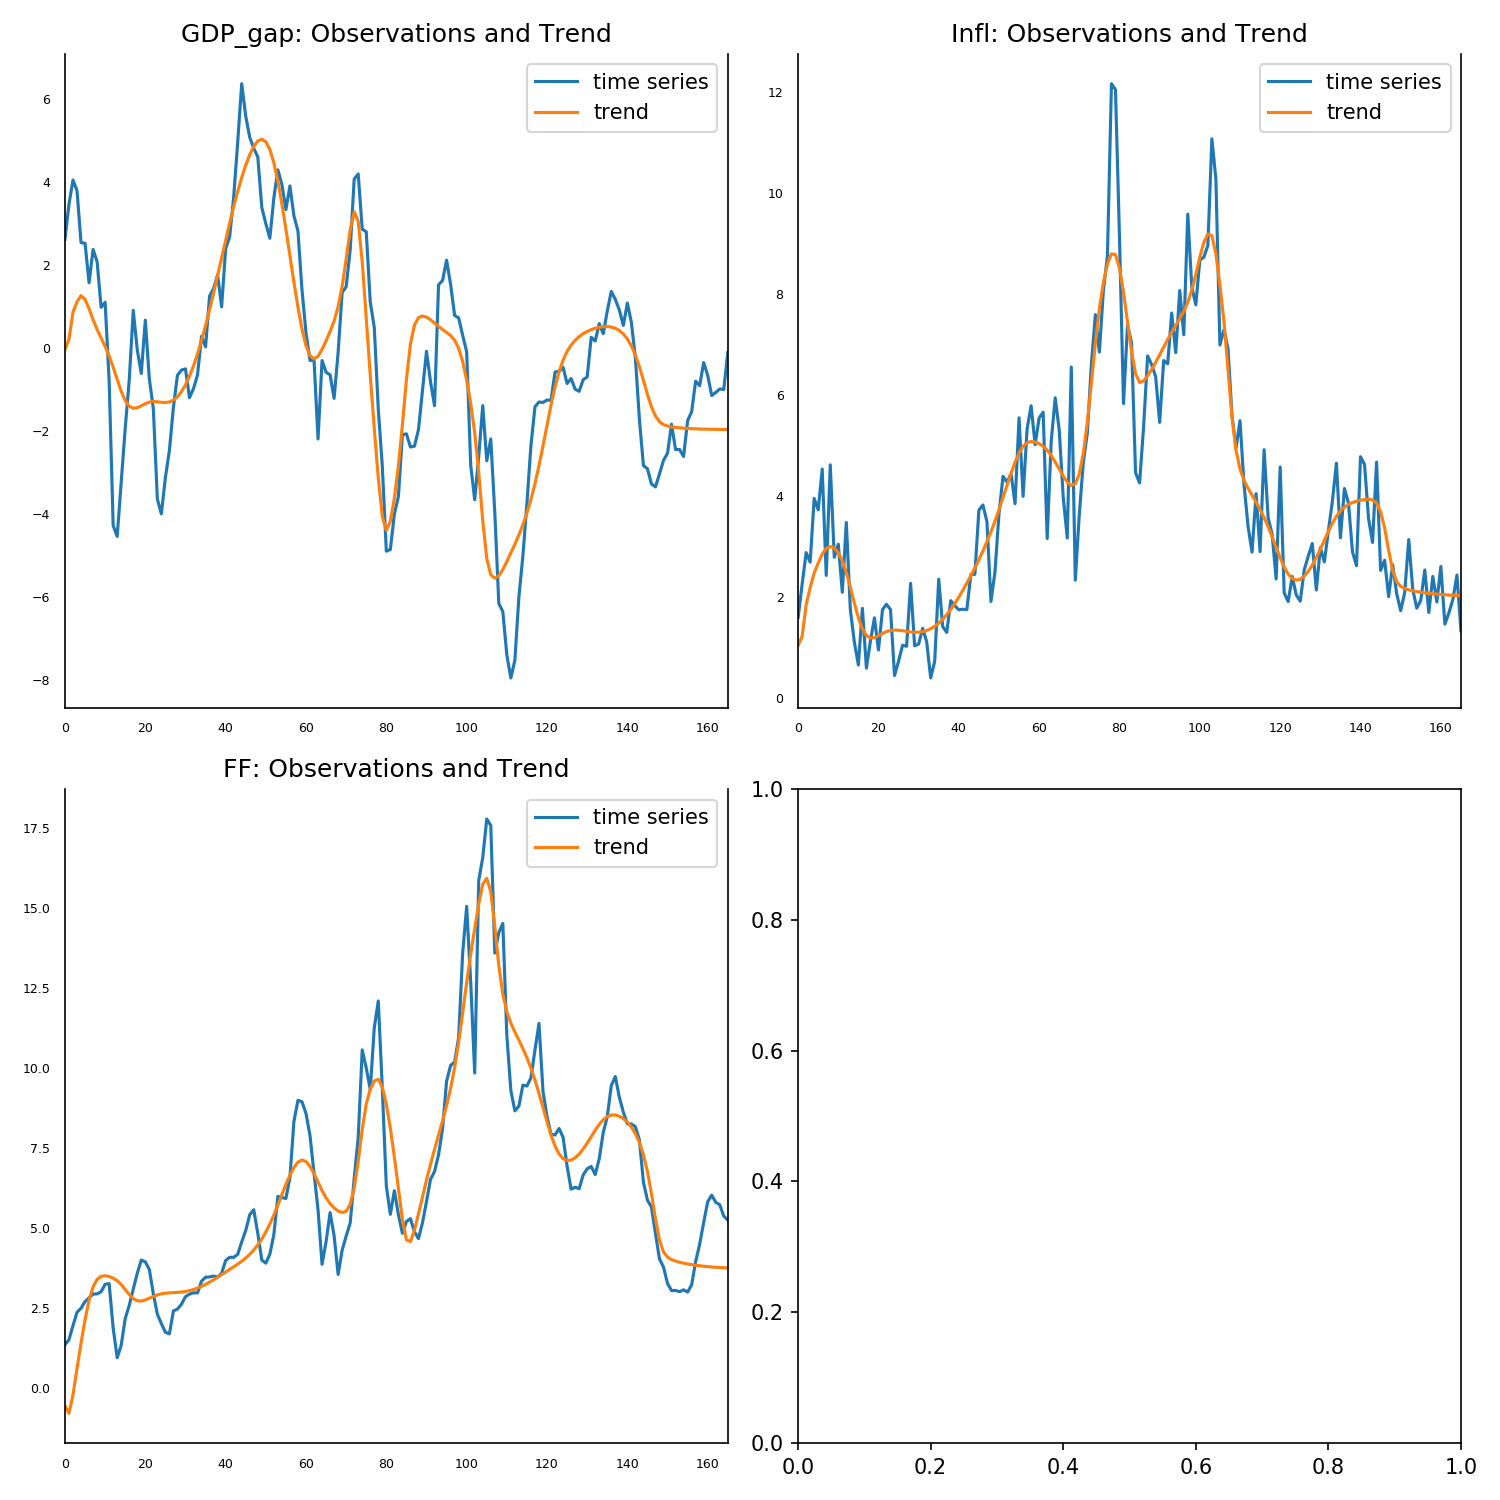

The data file committed next to this chart (first rows):
, 0, 1, 2
0, -0.03504, 1.047, -0.5716
1, 0.2127, 1.229, -0.7977
2, 0.868, 1.849, -0.2225
3, 1.116, 2.197, 0.5994
4, 1.265, 2.481, 1.39
5, 1.174, 2.68, 2.124
6, 0.9496, 2.858, 2.737
7, 0.6854, 2.969, 3.155
8, 0.4488, 3.008, 3.386
9, 0.2404, 2.979, 3.483
10, 0.0371, 2.886, 3.501
11, -0.1893, 2.725, 3.476
12, -0.457, 2.492, 3.424
13, -0.7558, 2.2, 3.344
14, -1.042, 1.886, 3.226
15, -1.265, 1.598, 3.071
16, -1.4, 1.378, 2.911
17, -1.451, 1.246, 2.785
18, -1.439, 1.196, 2.718
19, -1.391, 1.204, 2.709
20, -1.339, 1.242, 2.743
21, -1.302, 1.286, 2.797
22, -1.289, 1.323, 2.854
23, -1.295, 1.346, 2.901
24, -1.308, 1.354, 2.934
25, -1.313, 1.35, 2.954
26, -1.298, 1.34, 2.965
27, -1.254, 1.327, 2.973
28, -1.172, 1.316, 2.98
29, -1.051, 1.309, 2.991
30, -0.8862, 1.31, 3.008
31, -0.6785, 1.322, 3.034
32, -0.4288, 1.344, 3.07
33, -0.1397, 1.379, 3.115
34, 0.1851, 1.428, 3.169
35, 0.5411, 1.49, 3.231
36, 0.9232, 1.567, 3.3
37, 1.326, 1.658, 3.374
38, 1.745, 1.762, 3.452
39, 2.171, 1.878, 3.533
40, 2.597, 2.005, 3.614
41, 3.013, 2.14, 3.696
42, 3.409, 2.282, 3.779
43, 3.777, 2.43, 3.864
44, 4.112, 2.585, 3.955
45, 4.409, 2.747, 4.056
46, 4.662, 2.919, 4.171
47, 4.862, 3.102, 4.306
48, 4.993, 3.298, 4.463
49, 5.037, 3.51, 4.649
50, 4.973, 3.736, 4.865
51, 4.786, 3.975, 5.115
52, 4.467, 4.219, 5.399
53, 4.023, 4.458, 5.71
54, 3.478, 4.678, 6.035
55, 2.867, 4.86, 6.354
56, 2.225, 4.991, 6.644
57, 1.587, 5.064, 6.885
58, 0.9859, 5.088, 7.051
59, 0.4632, 5.077, 7.118
... 106 more rows
